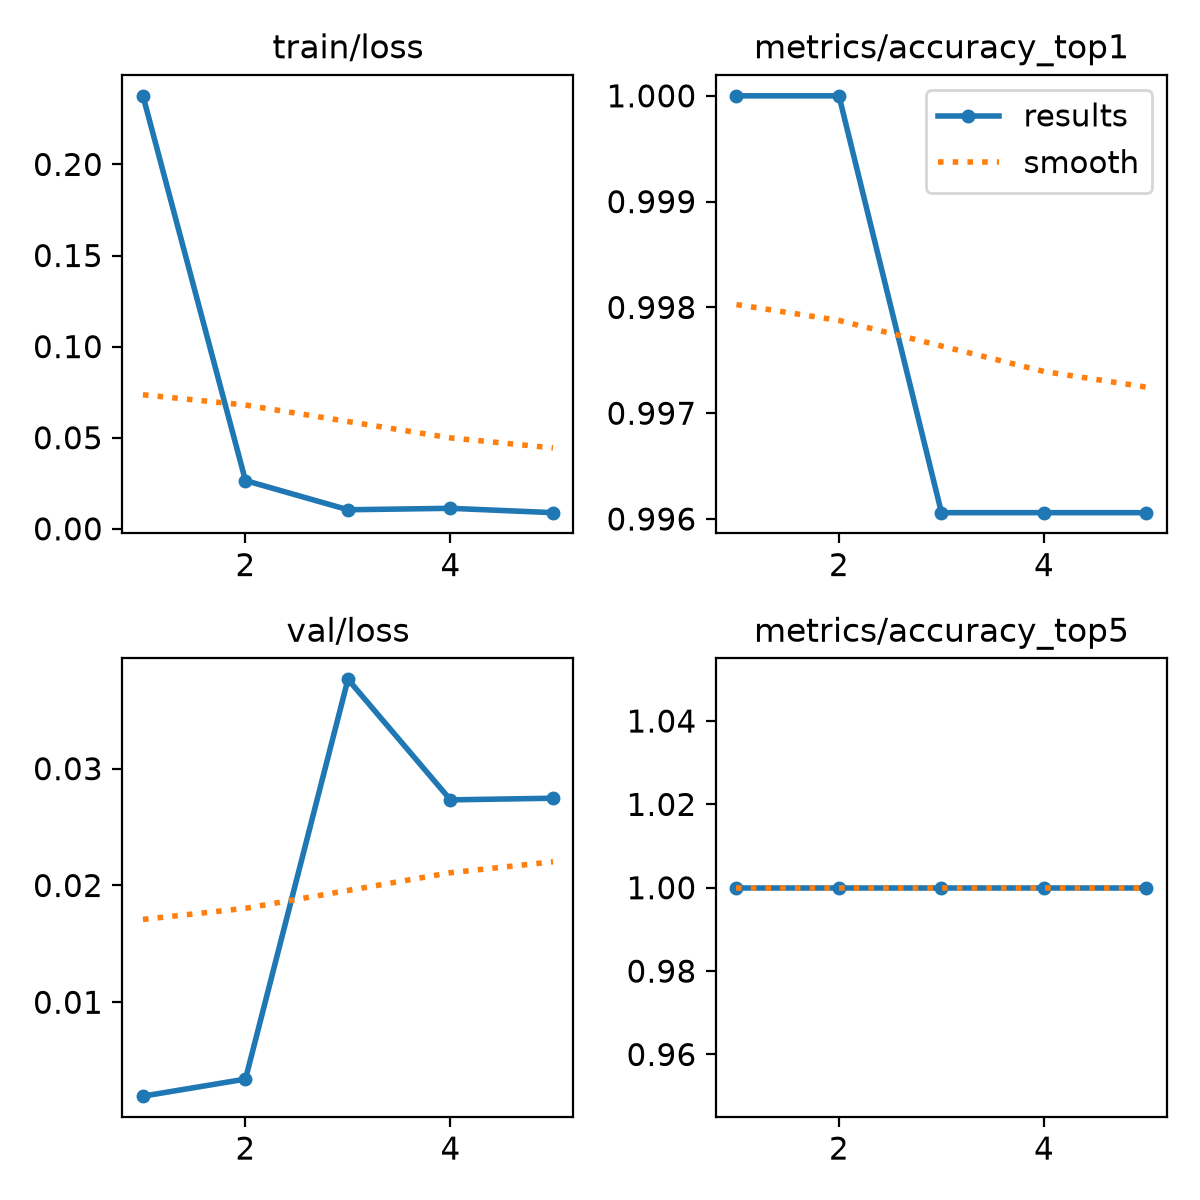

The table this chart was drawn from, first rows:
epoch, time, train/loss, metrics/accuracy_top1, metrics/accuracy_top5, val/loss, lr/pg0, lr/pg1, lr/pg2
1, 19.9, 0.2376, 1, 1, 0.00196, 0.0005377, 0.0005377, 0.0005377
2, 40.35, 0.02648, 1, 1, 0.00342, 0.0008769, 0.0008769, 0.0008769
3, 64.94, 0.01046, 0.9961, 1, 0.03765, 0.000996, 0.000996, 0.000996
4, 89.48, 0.01126, 0.9961, 1, 0.02733, 0.0006768, 0.0006768, 0.0006768
5, 114, 0.00887, 0.9961, 1, 0.02747, 0.0003467, 0.0003467, 0.0003467
